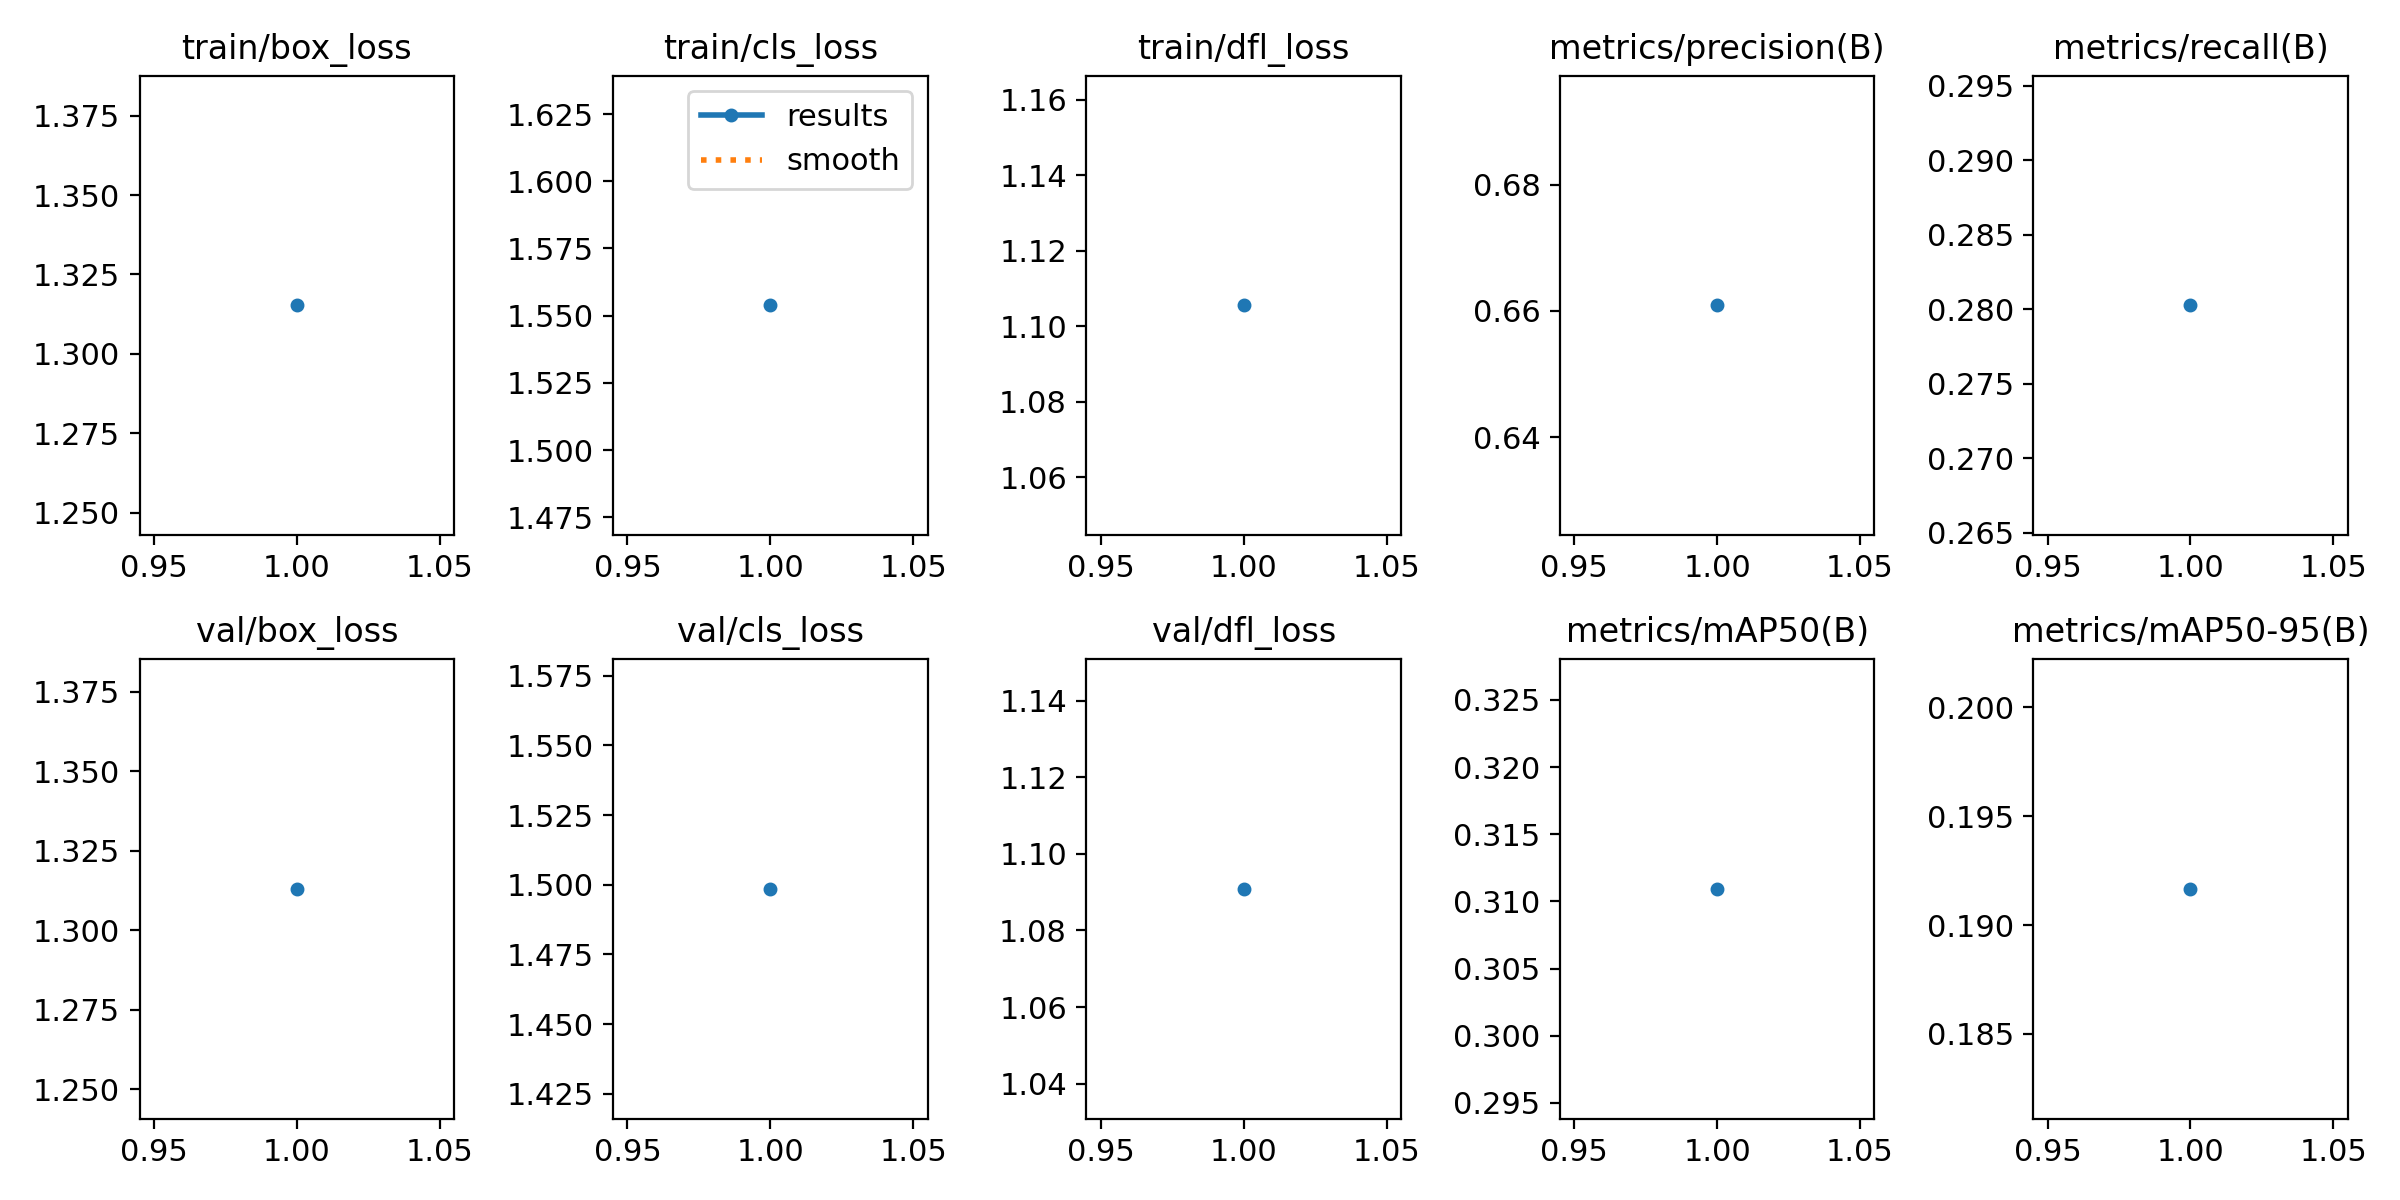

The file beside this chart, header and first rows:
epoch, time, train/box_loss, train/cls_loss, train/dfl_loss, metrics/precision(B), metrics/recall(B), metrics/mAP50(B), metrics/mAP50-95(B), val/box_loss, val/cls_loss, val/dfl_loss, lr/pg0, lr/pg1, lr/pg2
1, 899.1, 1.315, 1.554, 1.106, 0.6609, 0.2803, 0.3109, 0.1917, 1.313, 1.499, 1.091, 0.0001325, 0.0001325, 0.0001325
